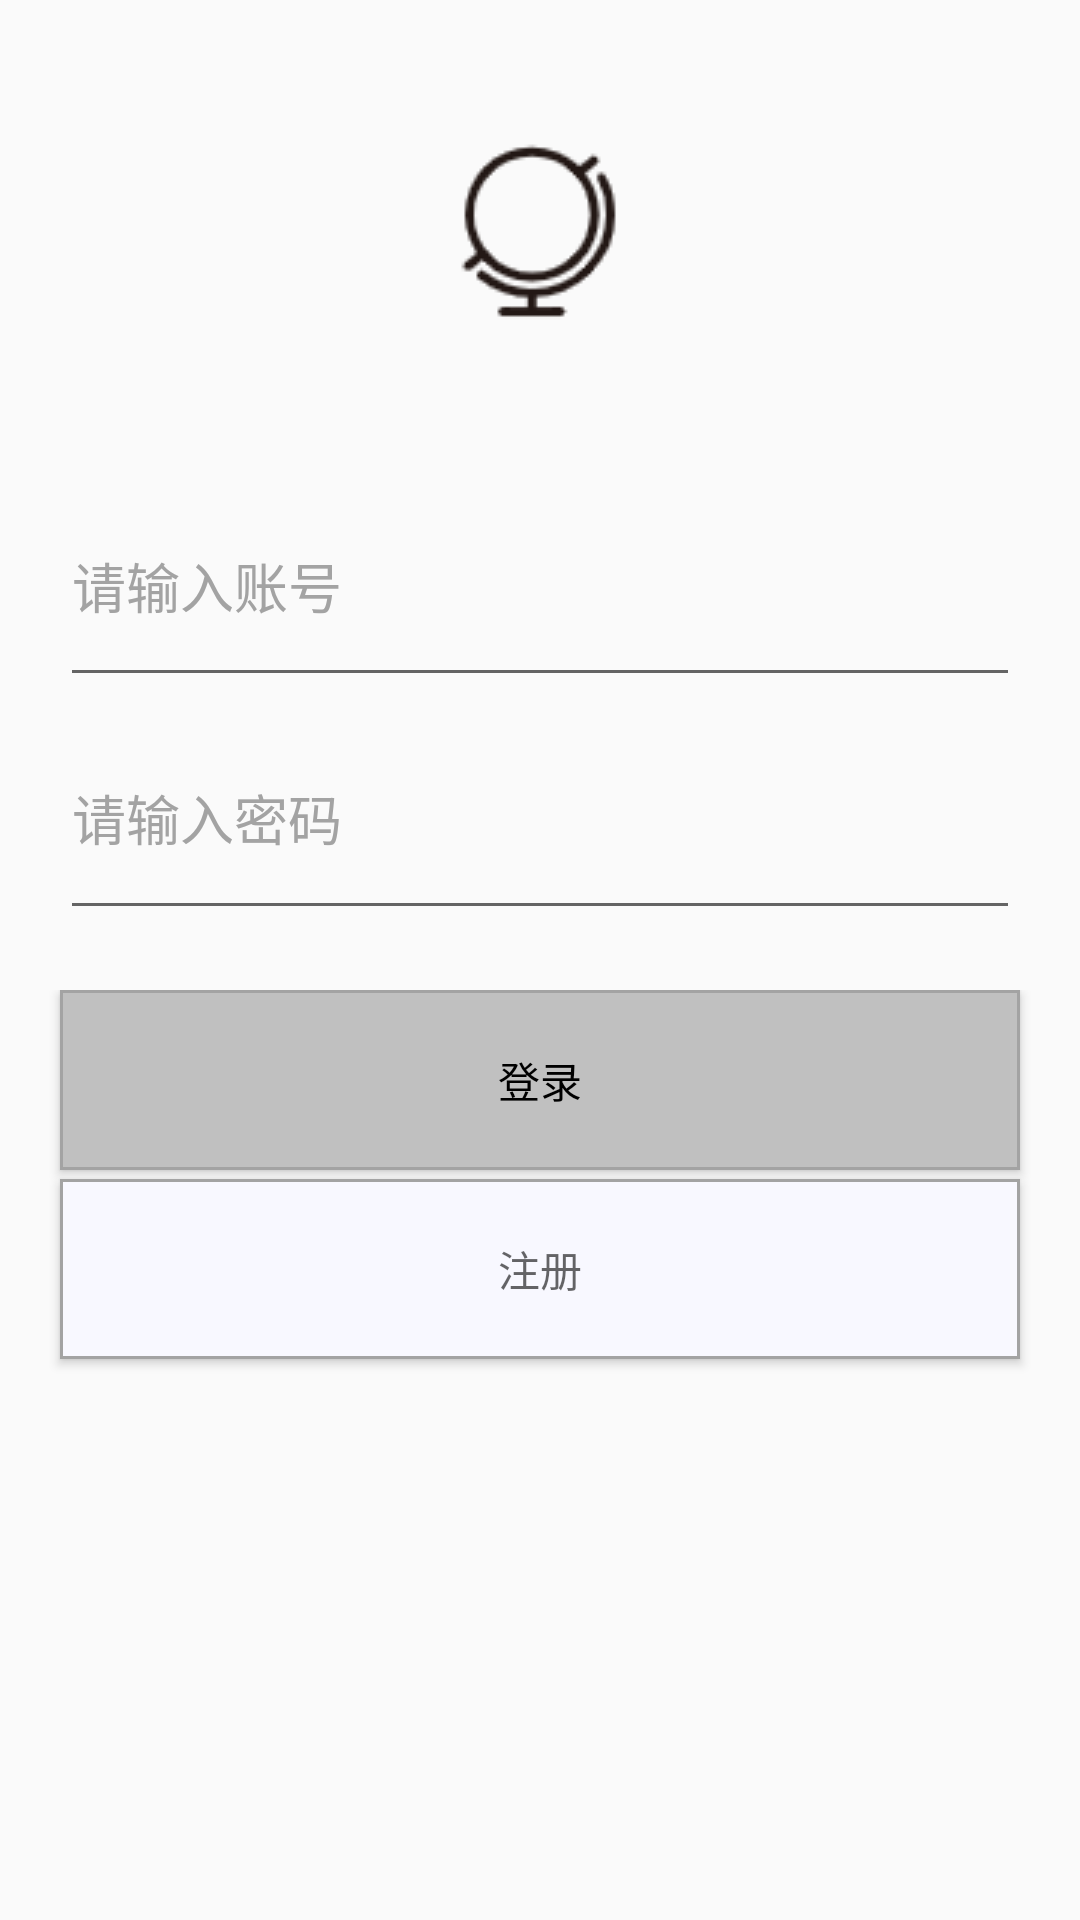

Layout XML and referenced resources for this Android screen:
<!-- AndroidManifest.xml: application theme AppTheme -->
<!-- res/layout/activity_login.xml -->
<?xml version="1.0" encoding="utf-8"?>
<LinearLayout
    xmlns:android="http://schemas.android.com/apk/res/android"
    android:layout_width="match_parent"
    android:layout_height="match_parent"
    android:orientation="vertical">

    <RelativeLayout
        android:layout_width="match_parent"
        android:layout_height="0dp"
        android:layout_weight="1">
        <ImageView
            android:layout_width="64dp"
            android:layout_height="64dp"
            android:layout_centerInParent="true"
            android:src="@drawable/log"/>

    </RelativeLayout>

    <LinearLayout
        android:layout_width="match_parent"
        android:layout_height="0dp"
        android:layout_weight="1"
        android:orientation="vertical">
        <EditText
            android:id="@+id/et_username_login"
            android:layout_width="match_parent"
            android:layout_height="0dp"
            android:layout_weight="1"
            android:layout_marginHorizontal="20dp"
            android:singleLine="true"
            android:textColor="#000000"
            android:textColorHint="#a3a3a3"
            android:hint="@string/input_id"/>
        <EditText
            android:id="@+id/et_psw_login"
            android:layout_width="match_parent"
            android:layout_height="0dp"
            android:layout_weight="1"
            android:layout_marginHorizontal="20dp"
            android:singleLine="true"
            android:textColor="#000000"
            android:textColorHint="#a3a3a3"
            android:hint="@string/input_psw"
            android:inputType="textPassword"/>

    </LinearLayout>
    <RelativeLayout
        android:layout_width="match_parent"
        android:layout_height="0dp"
        android:layout_weight="2"
        android:layout_marginTop="20dp">

        <Button
            android:id="@+id/btn_login_login"
            android:layout_width="match_parent"
            android:layout_height="60dp"
            android:layout_marginHorizontal="20dp"
            android:hint="@string/login"
            android:textColorHint="#000000"
            android:background="@drawable/btn_login_style"/>

        <Button
            android:id="@+id/btn_register_login"
            android:layout_width="match_parent"
            android:layout_height="60dp"
            android:layout_below="@+id/btn_login_login"
            android:layout_marginHorizontal="20dp"
            android:hint="@string/register"
            android:layout_marginTop="3dp"
            android:background="@drawable/btn_register_style"/>
    </RelativeLayout>
</LinearLayout>
<!-- resources referenced by this layout -->
<resources>
  <!-- drawable btn_login_style (drawable) -->
  <?xml version="1.0" encoding="utf-8"?>
  <shape xmlns:android="http://schemas.android.com/apk/res/android">
      <stroke android:width="1dp" android:color="#a3a3a3" />
      <solid android:color="#C0C0C0"/>
  </shape>
  <!-- drawable btn_register_style (drawable) -->
  <?xml version="1.0" encoding="utf-8"?>
  <shape xmlns:android="http://schemas.android.com/apk/res/android">
      <solid android:color="#F8F8FF" />
      <stroke android:width="1dp" android:color="#a3a3a3" />
  </shape>
  <!-- drawable log: png bitmap (drawable, 2830 bytes) -->
  <string name="input_id">请输入账号</string>
  <string name="input_psw">请输入密码</string>
  <string name="login">登录</string>
  <string name="register">注册</string>
  <style name="AppTheme" parent="Theme.AppCompat.Light.DarkActionBar">
          
          <item name="colorPrimary">@color/colorPrimary</item>
          <item name="colorPrimaryDark">@color/colorPrimaryDark</item>
          <item name="colorAccent">@color/colorAccent</item>
      </style>
  <color name="colorPrimary">#008577</color>
  <color name="colorPrimaryDark">#00574B</color>
  <color name="colorAccent">#D81B60</color>
</resources>
